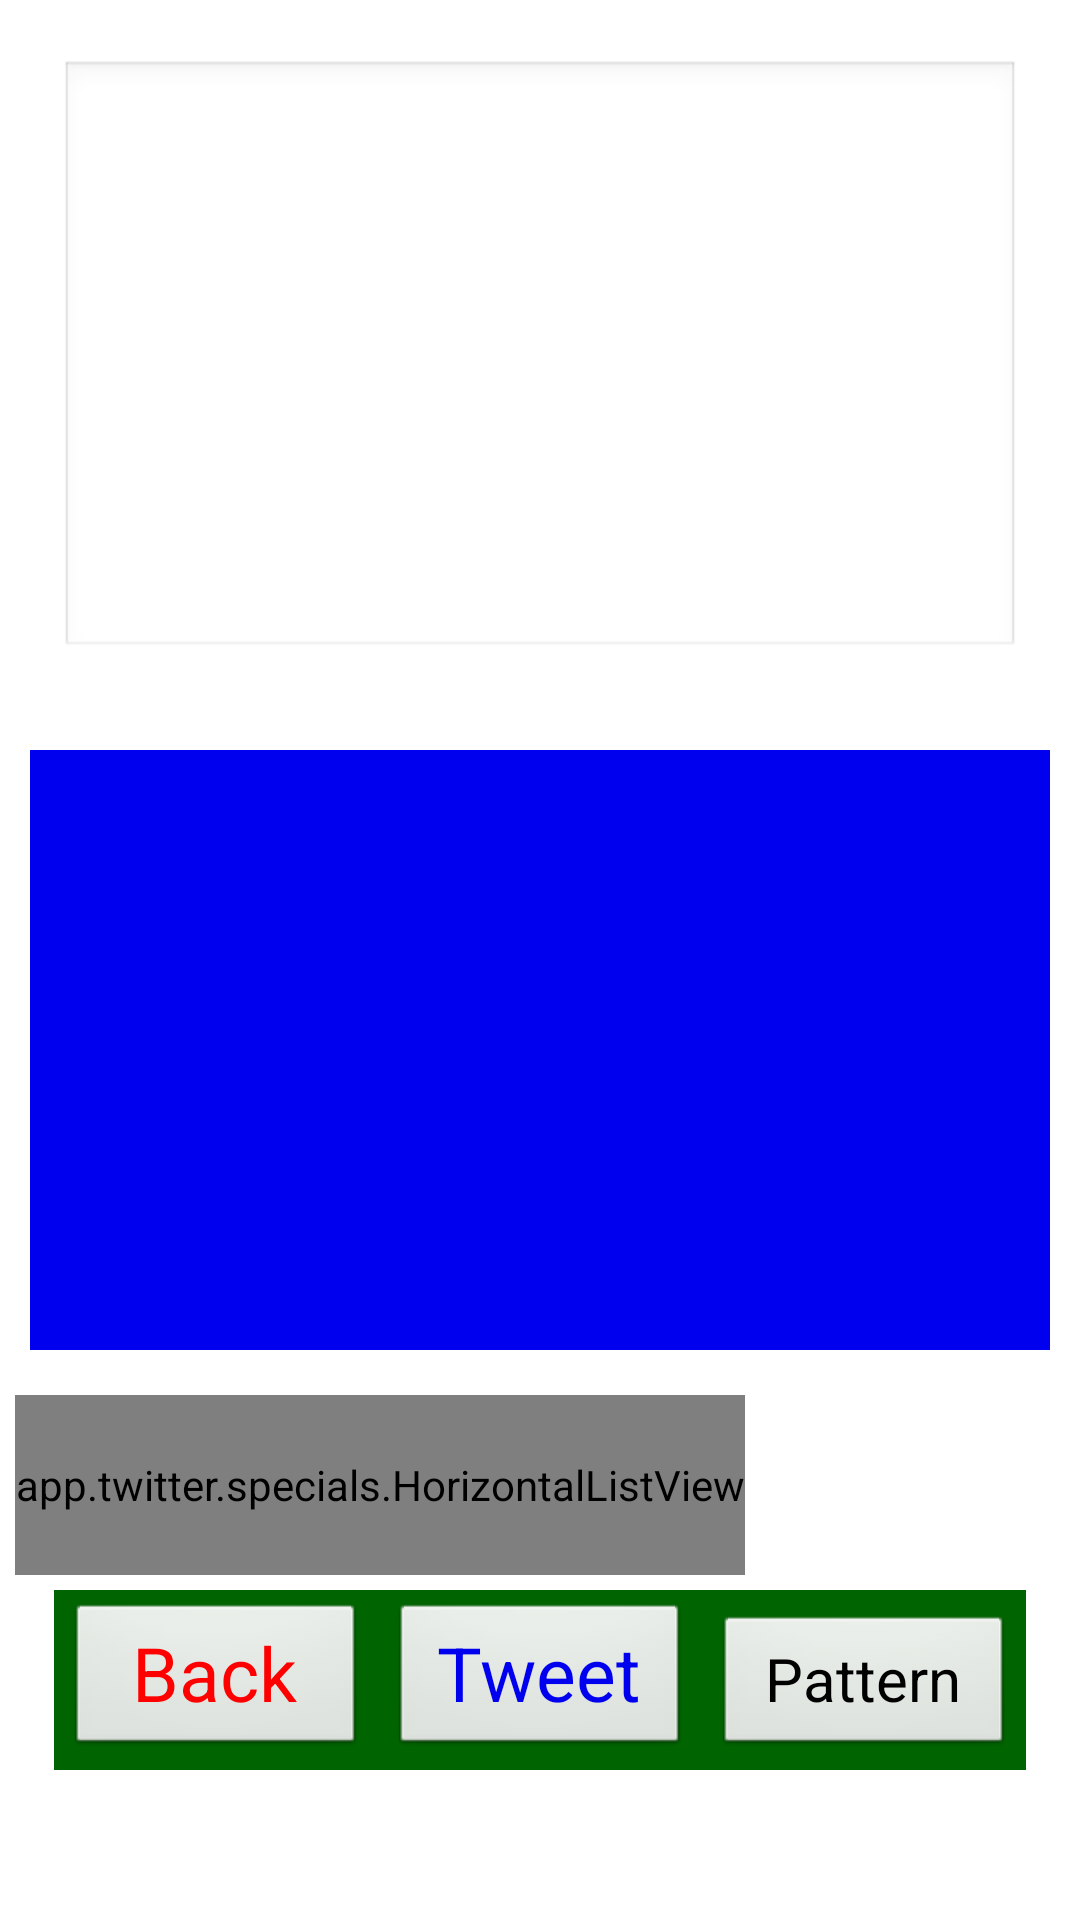

This screen was rendered from an Android layout file. Write that file and the resources it references.
<!-- AndroidManifest.xml: application theme AppTheme -->
<!-- res/layout/actv_twt.xml -->
<?xml version="1.0" encoding="utf-8"?>
<LinearLayout xmlns:android="http://schemas.android.com/apk/res/android"
    android:layout_width="400dp"
    android:layout_height="match_parent"
    android:layout_gravity="center_horizontal"
    android:background="@color/white"
    android:orientation="vertical" >

    <EditText
        android:id="@+id/actv_twt_et_content"
        android:layout_width="fill_parent"
        android:layout_height="200dp"
        android:layout_gravity="center_horizontal"
        android:layout_margin="20dp"
        android:gravity="top|left"
        android:textSize="20sp" />

    

    <GridView
        android:id="@+id/actv_twt_gv"
        android:layout_width="fill_parent"
        android:layout_height="200dp"
        android:layout_margin="10dp"
        android:background="@color/blue1"
        android:gravity="center_vertical"
        android:horizontalSpacing="5dp"
        android:numColumns="4"
        android:padding="5dp"
        android:verticalSpacing="5dp" >

    </GridView>

      

	  <app.twitter.specials.HorizontalListView
	      android:id="@+id/actv_twt_lv_horizontal"
	      android:layout_width="wrap_content"
	      android:layout_height="60dp"
	      android:layout_margin="5dp"
	      android:layout_marginBottom="3dp"
	      android:layout_marginLeft="10dp"
	      android:layout_marginRight="10dp"
	      android:layout_marginTop="3dp"
	      android:background="#ddd" />
	    
    <LinearLayout
        android:layout_width="wrap_content"
        android:layout_height="wrap_content"
        android:layout_gravity="center_horizontal"
        android:layout_marginBottom="10dp"
        android:background="@color/darkgreen" >

        <Button
            android:id="@+id/actv_twt_bt_back"
            android:layout_width="100dp"
            android:layout_height="wrap_content"
            android:layout_margin="4dp"
            android:layout_weight="1"
            android:text="@string/actv_twt_bt_back"
            android:textColor="@color/red"
            android:textSize="25sp" />

        <Button
            android:id="@+id/actv_twt_bt_tweet"
            android:layout_width="100dp"
            android:layout_height="wrap_content"
            android:layout_margin="4dp"
            android:layout_weight="1"
            android:text="@string/actv_twt_bt_tweet"
            android:textColor="@color/blue1"
            android:textSize="25sp" />

        <Button
            android:id="@+id/actv_twt_bt_pattern"
            android:layout_width="100dp"
            android:layout_height="wrap_content"
            android:layout_margin="4dp"
            android:layout_weight="1"
            android:text="@string/actv_twt_bt_add_patterns"
            android:textColor="@color/black"
            android:textSize="20sp" />

    </LinearLayout>

</LinearLayout>
<!-- resources referenced by this layout -->
<resources>
  <color name="black">#000000</color>
  <color name="blue1">#0000EE</color>
  <color name="darkgreen">#006400</color>
  <color name="red">#ff0000</color>
  <color name="white">#ffffff</color>
  <string name="actv_twt_bt_add_patterns">Pattern</string>
  <string name="actv_twt_bt_back">Back</string>
  <string name="actv_twt_bt_tweet">Tweet</string>
  <style name="AppTheme" parent="AppBaseTheme">
          
      </style>
  <style name="AppBaseTheme" parent="android:Theme.Light">
          
      </style>
</resources>
